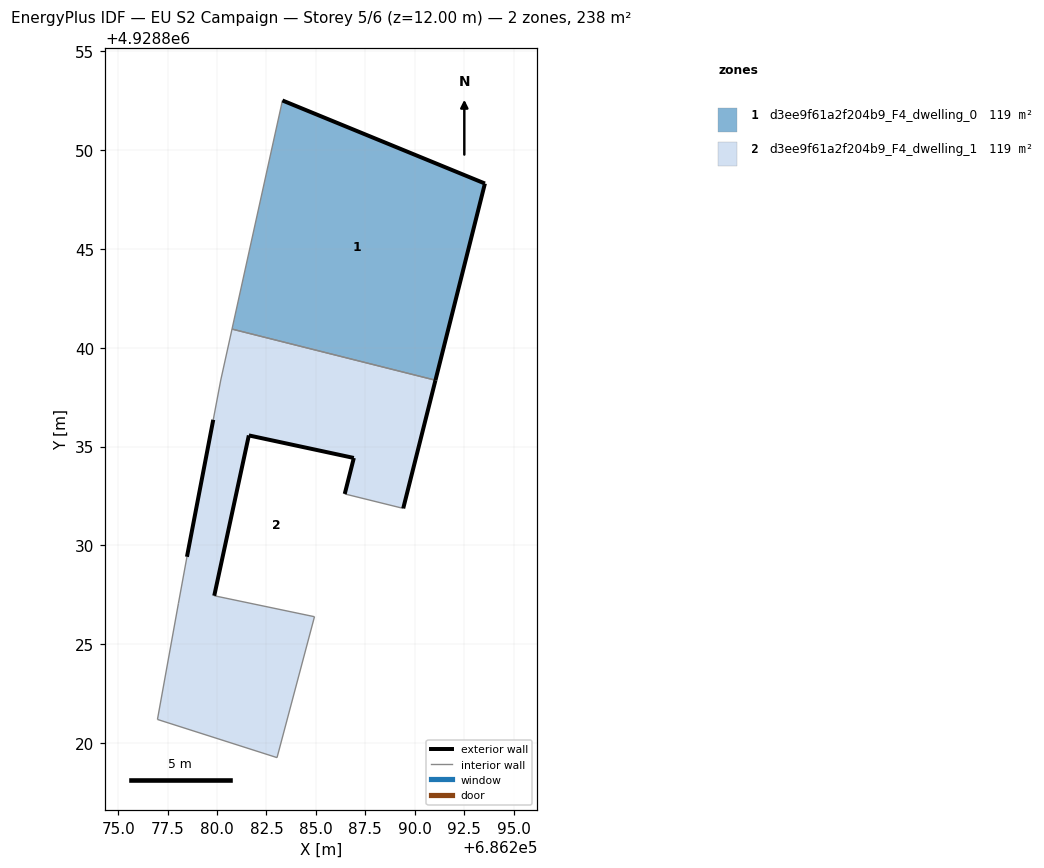
=== STOREY PLAN SPEC (per zone: floor XY polygon, exterior-wall plan segments, windows/doors) ===
zone 1: d3ee9f61a2f204b9_F4_dwelling_0  (119.0 m²)
  floor: (686291.05, 4928838.36) (686293.55, 4928848.31) (686283.31, 4928852.51) (686280.76, 4928840.95)
  exterior wall: (686293.55, 4928848.31) – (686291.05, 4928838.36)  [10.3 m]
  exterior wall: (686283.31, 4928852.51) – (686293.55, 4928848.31)  [11.1 m]
  interior walls: 2
zone 2: d3ee9f61a2f204b9_F4_dwelling_1  (119.0 m²)
  floor: (686283.03, 4928819.27) (686284.93, 4928826.40) (686279.86, 4928827.46) (686281.61, 4928835.57) (686286.92, 4928834.43) (686286.46, 4928832.61) (686289.42, 4928831.88) (686291.05, 4928838.36) (686280.76, 4928840.95) (686280.19, 4928838.37) (686279.81, 4928836.36) (686278.48, 4928829.43) (686278.05, 4928827.08) (686276.99, 4928821.20)
  exterior wall: (686278.48, 4928829.43) – (686279.81, 4928836.36)  [7.1 m]
  exterior wall: (686291.05, 4928838.36) – (686289.42, 4928831.88)  [6.7 m]
  exterior wall: (686286.46, 4928832.61) – (686286.92, 4928834.43)  [1.9 m]
  exterior wall: (686286.92, 4928834.43) – (686281.61, 4928835.57)  [5.4 m]
  exterior wall: (686281.61, 4928835.57) – (686279.86, 4928827.46)  [8.3 m]
  interior walls: 9

=== DERIVED (storey summary) ===
Building: EU S2 Campaign
Storey: 5 of 6  (floor level z = 12.00 m)
Storey gross floor area: 238.0 m²
Zones on this storey: 2
  - d3ee9f61a2f204b9_F4_dwelling_0: floor 119.0 m²; exterior wall 21.3 m (64.0 m²); WWR 0.0%
  - d3ee9f61a2f204b9_F4_dwelling_1: floor 119.0 m²; exterior wall 29.3 m (88.0 m²); WWR 0.0%
Zone adjacency (shared interzone walls):
  - d3ee9f61a2f204b9_F4_dwelling_0 ↔ d3ee9f61a2f204b9_F4_dwelling_1